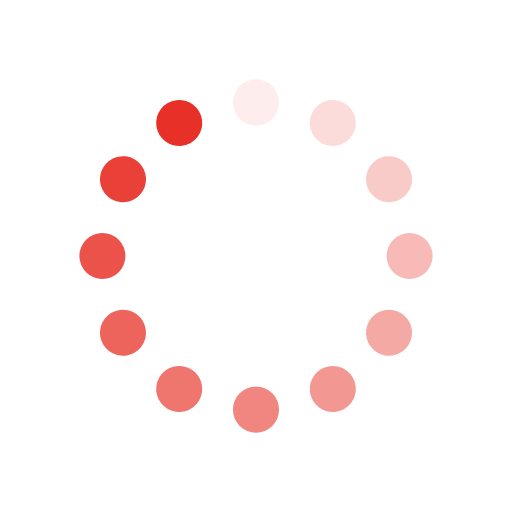
t = 0.00 s
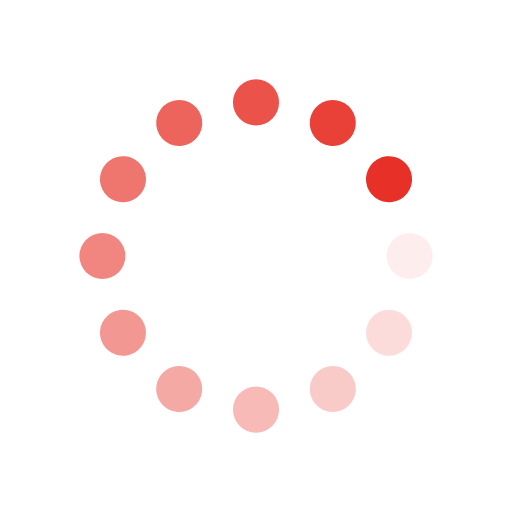
t = 0.25 s
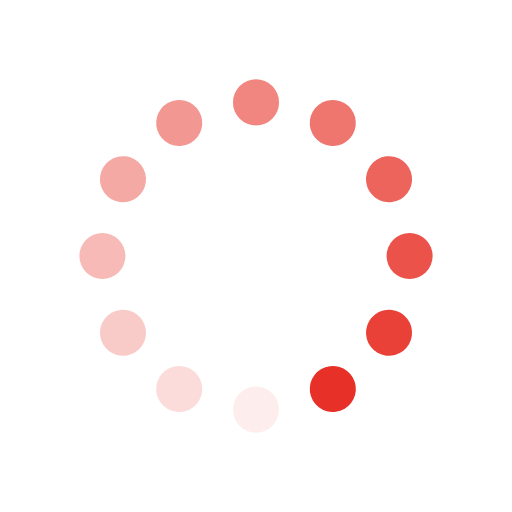
t = 0.50 s
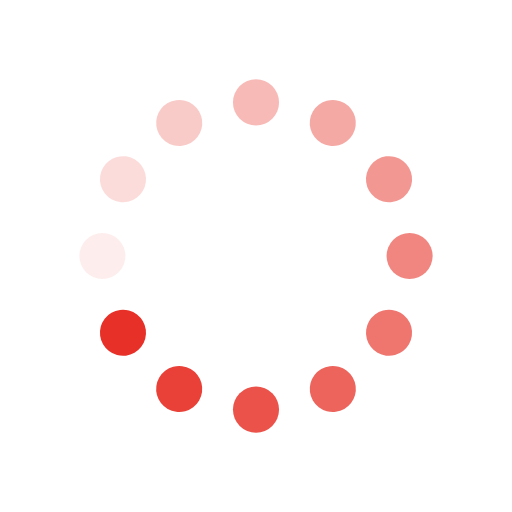
t = 0.75 s

The animated SVG that drew these frames (rendered in a browser with its animation timeline set to each time). Animation: 12 SMIL elements (animate=12); one cycle of 1.00 s, repeats indefinitely.

<svg xmlns="http://www.w3.org/2000/svg" viewBox="0 0 100 100" preserveAspectRatio="xMidYMid" width="200" height="200" style="shape-rendering: auto; display: block; background: transparent;" xmlns:xlink="http://www.w3.org/1999/xlink"><g><g transform="rotate(0 50 50)">
  <rect x="45.5" y="15.5" rx="4.5" ry="4.5" width="9" height="9" fill="#e73027">
    <animate attributeName="opacity" values="1;0" keyTimes="0;1" dur="1s" begin="-0.9166666666666666s" repeatCount="indefinite"></animate>
  </rect>
</g><g transform="rotate(30 50 50)">
  <rect x="45.5" y="15.5" rx="4.5" ry="4.5" width="9" height="9" fill="#e73027">
    <animate attributeName="opacity" values="1;0" keyTimes="0;1" dur="1s" begin="-0.8333333333333334s" repeatCount="indefinite"></animate>
  </rect>
</g><g transform="rotate(60 50 50)">
  <rect x="45.5" y="15.5" rx="4.5" ry="4.5" width="9" height="9" fill="#e73027">
    <animate attributeName="opacity" values="1;0" keyTimes="0;1" dur="1s" begin="-0.75s" repeatCount="indefinite"></animate>
  </rect>
</g><g transform="rotate(90 50 50)">
  <rect x="45.5" y="15.5" rx="4.5" ry="4.5" width="9" height="9" fill="#e73027">
    <animate attributeName="opacity" values="1;0" keyTimes="0;1" dur="1s" begin="-0.6666666666666666s" repeatCount="indefinite"></animate>
  </rect>
</g><g transform="rotate(120 50 50)">
  <rect x="45.5" y="15.5" rx="4.5" ry="4.5" width="9" height="9" fill="#e73027">
    <animate attributeName="opacity" values="1;0" keyTimes="0;1" dur="1s" begin="-0.5833333333333334s" repeatCount="indefinite"></animate>
  </rect>
</g><g transform="rotate(150 50 50)">
  <rect x="45.5" y="15.5" rx="4.5" ry="4.5" width="9" height="9" fill="#e73027">
    <animate attributeName="opacity" values="1;0" keyTimes="0;1" dur="1s" begin="-0.5s" repeatCount="indefinite"></animate>
  </rect>
</g><g transform="rotate(180 50 50)">
  <rect x="45.5" y="15.5" rx="4.5" ry="4.5" width="9" height="9" fill="#e73027">
    <animate attributeName="opacity" values="1;0" keyTimes="0;1" dur="1s" begin="-0.4166666666666667s" repeatCount="indefinite"></animate>
  </rect>
</g><g transform="rotate(210 50 50)">
  <rect x="45.5" y="15.5" rx="4.5" ry="4.5" width="9" height="9" fill="#e73027">
    <animate attributeName="opacity" values="1;0" keyTimes="0;1" dur="1s" begin="-0.3333333333333333s" repeatCount="indefinite"></animate>
  </rect>
</g><g transform="rotate(240 50 50)">
  <rect x="45.5" y="15.5" rx="4.5" ry="4.5" width="9" height="9" fill="#e73027">
    <animate attributeName="opacity" values="1;0" keyTimes="0;1" dur="1s" begin="-0.25s" repeatCount="indefinite"></animate>
  </rect>
</g><g transform="rotate(270 50 50)">
  <rect x="45.5" y="15.5" rx="4.5" ry="4.5" width="9" height="9" fill="#e73027">
    <animate attributeName="opacity" values="1;0" keyTimes="0;1" dur="1s" begin="-0.16666666666666666s" repeatCount="indefinite"></animate>
  </rect>
</g><g transform="rotate(300 50 50)">
  <rect x="45.5" y="15.5" rx="4.5" ry="4.5" width="9" height="9" fill="#e73027">
    <animate attributeName="opacity" values="1;0" keyTimes="0;1" dur="1s" begin="-0.08333333333333333s" repeatCount="indefinite"></animate>
  </rect>
</g><g transform="rotate(330 50 50)">
  <rect x="45.5" y="15.5" rx="4.5" ry="4.5" width="9" height="9" fill="#e73027">
    <animate attributeName="opacity" values="1;0" keyTimes="0;1" dur="1s" begin="0s" repeatCount="indefinite"></animate>
  </rect>
</g><g></g></g><!-- [ldio] generated by https://loading.io --></svg>
